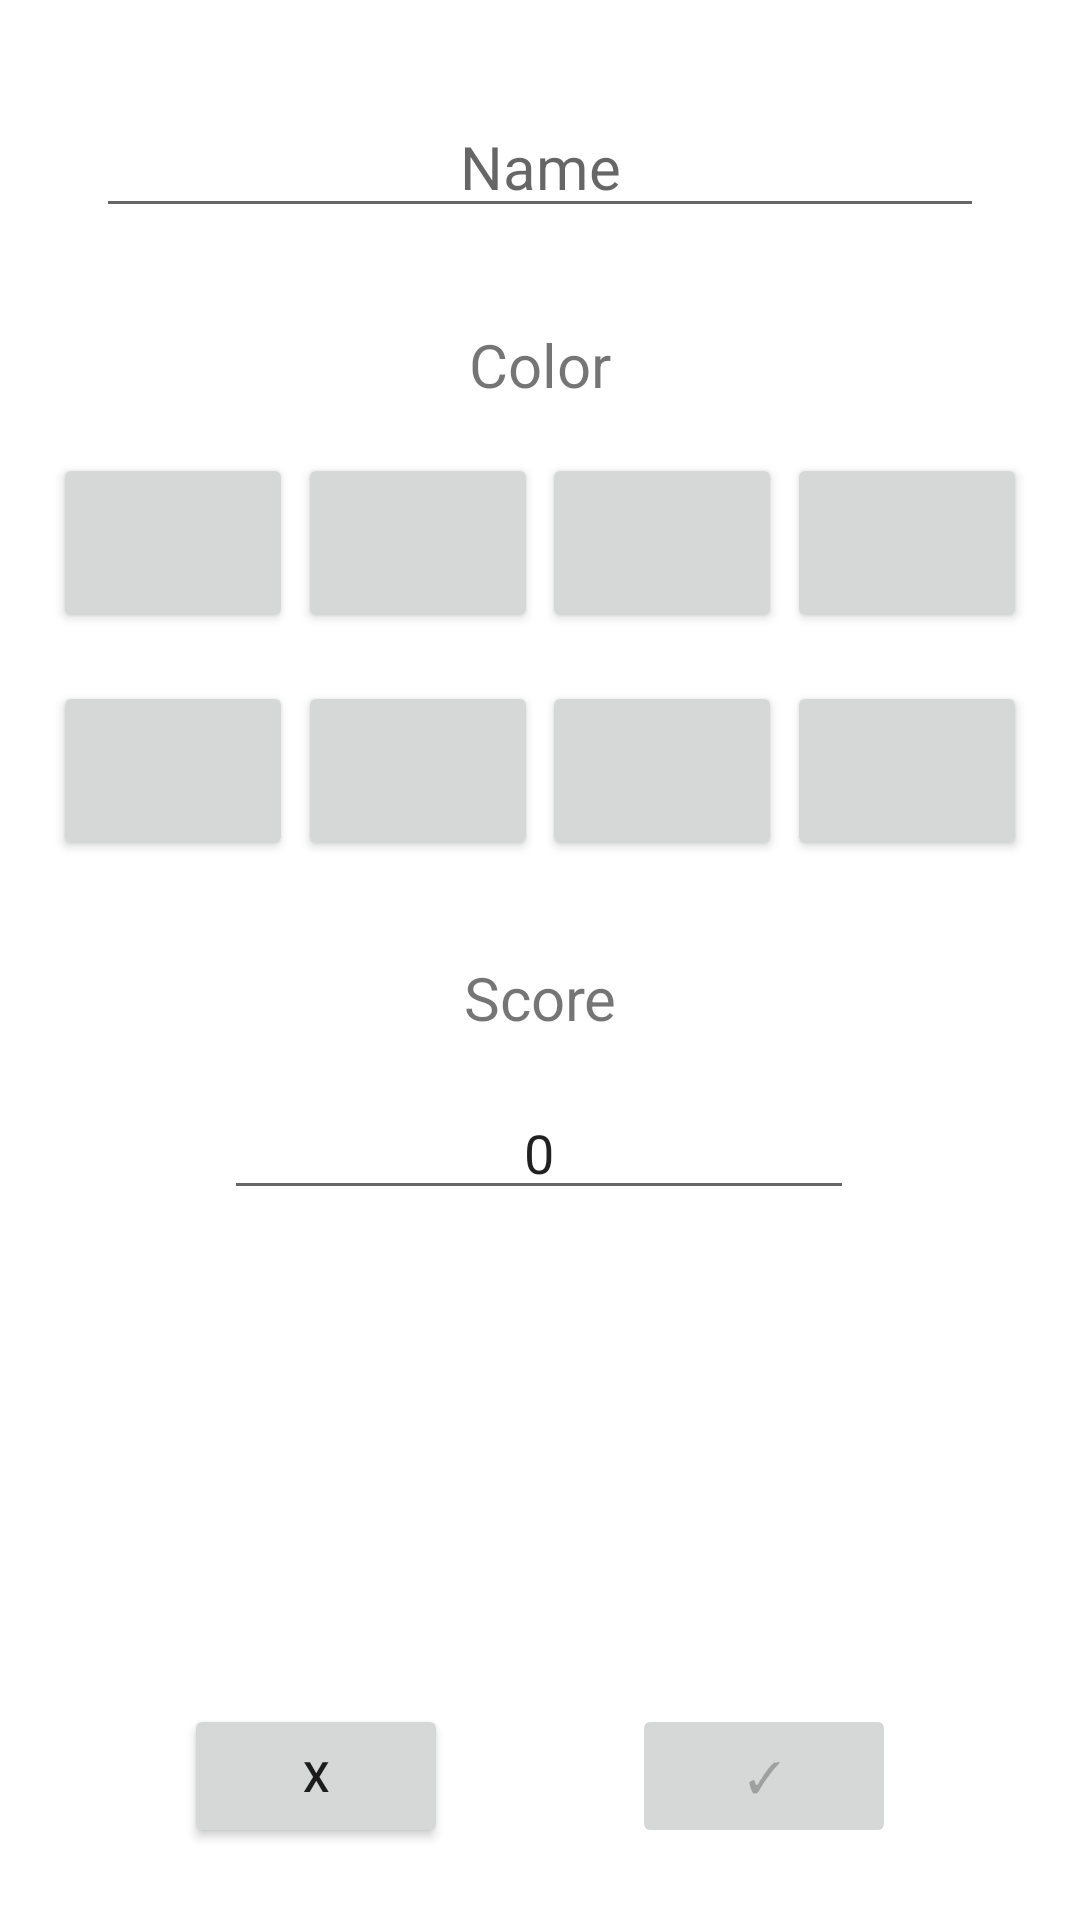

Layout XML and referenced resources for this Android screen:
<!-- AndroidManifest.xml: application theme Theme.AndroidScoreboard -->
<!-- res/layout/activity_player.xml -->
<?xml version="1.0" encoding="utf-8"?>
<androidx.constraintlayout.widget.ConstraintLayout xmlns:android="http://schemas.android.com/apk/res/android"
    xmlns:app="http://schemas.android.com/apk/res-auto"
    xmlns:tools="http://schemas.android.com/tools"
    android:layout_width="match_parent"
    android:layout_height="match_parent">

    <Button
        android:id="@+id/colorButton1"
        android:layout_width="80dp"
        android:layout_height="60dp"
        android:layout_marginStart="16dp"
        android:layout_marginTop="16dp"
        android:textAlignment="center"
        android:textSize="24sp"
        android:textStyle="bold"
        app:layout_constraintEnd_toStartOf="@+id/colorButton2"
        app:layout_constraintStart_toStartOf="parent"
        app:layout_constraintTop_toBottomOf="@+id/textView"
        tools:text="✓" />

    <Button
        android:id="@+id/colorButton2"
        android:layout_width="80dp"
        android:layout_height="60dp"
        android:textAlignment="center"
        android:textSize="24sp"
        android:textStyle="bold"
        app:layout_constraintEnd_toStartOf="@+id/colorButton3"
        app:layout_constraintStart_toEndOf="@+id/colorButton1"
        app:layout_constraintTop_toTopOf="@+id/colorButton1"
        tools:text="✓" />

    <Button
        android:id="@+id/colorButton3"
        android:layout_width="80dp"
        android:layout_height="60dp"
        android:textAlignment="center"
        android:textSize="24sp"
        android:textStyle="bold"
        app:layout_constraintEnd_toStartOf="@+id/colorButton4"
        app:layout_constraintStart_toEndOf="@+id/colorButton2"
        app:layout_constraintTop_toTopOf="@+id/colorButton1"
        tools:text="✓" />

    <Button
        android:id="@+id/colorButton4"
        android:layout_width="80dp"
        android:layout_height="60dp"
        android:layout_marginEnd="16dp"
        android:textAlignment="center"
        android:textSize="24sp"
        android:textStyle="bold"
        app:layout_constraintEnd_toEndOf="parent"
        app:layout_constraintStart_toEndOf="@+id/colorButton3"
        app:layout_constraintTop_toTopOf="@+id/colorButton1"
        tools:text="✓" />

    <Button
        android:id="@+id/colorButton5"
        android:layout_width="80dp"
        android:layout_height="60dp"
        android:layout_marginTop="16dp"
        android:textAlignment="center"
        android:textSize="24sp"
        android:textStyle="bold"
        app:layout_constraintEnd_toEndOf="@+id/colorButton1"
        app:layout_constraintHorizontal_bias="0.482"
        app:layout_constraintStart_toStartOf="@+id/colorButton1"
        app:layout_constraintTop_toBottomOf="@+id/colorButton1"
        tools:text="✓" />

    <Button
        android:id="@+id/colorButton6"
        android:layout_width="80dp"
        android:layout_height="60dp"
        android:textAlignment="center"
        android:textSize="24sp"
        android:textStyle="bold"
        app:layout_constraintEnd_toEndOf="@+id/colorButton2"
        app:layout_constraintHorizontal_bias="0.517"
        app:layout_constraintStart_toStartOf="@+id/colorButton2"
        app:layout_constraintTop_toTopOf="@+id/colorButton5"
        tools:text="✓" />

    <Button
        android:id="@+id/colorButton7"
        android:layout_width="80dp"
        android:layout_height="60dp"
        android:textAlignment="center"
        android:textSize="24sp"
        android:textStyle="bold"
        app:layout_constraintEnd_toEndOf="@+id/colorButton3"
        app:layout_constraintStart_toStartOf="@+id/colorButton3"
        app:layout_constraintTop_toTopOf="@+id/colorButton5"
        tools:text="✓" />

    <Button
        android:id="@+id/colorButton8"
        android:layout_width="80dp"
        android:layout_height="60dp"
        android:textAlignment="center"
        android:textSize="24sp"
        android:textStyle="bold"
        app:layout_constraintEnd_toEndOf="@+id/colorButton4"
        app:layout_constraintStart_toStartOf="@+id/colorButton4"
        app:layout_constraintTop_toTopOf="@+id/colorButton5"
        tools:text="✓" />

    <EditText
        android:id="@+id/nameEntryText"
        android:layout_width="0dp"
        android:layout_height="wrap_content"
        android:layout_marginStart="32dp"
        android:layout_marginTop="32dp"
        android:layout_marginEnd="32dp"
        android:ems="10"
        android:hint="@string/name"
        android:inputType="textPersonName"
        android:minLines="0"
        android:textAlignment="center"
        android:textSize="20sp"
        app:layout_constraintEnd_toEndOf="parent"
        app:layout_constraintStart_toStartOf="parent"
        app:layout_constraintTop_toTopOf="parent" />

    <TextView
        android:id="@+id/textView"
        android:layout_width="wrap_content"
        android:layout_height="wrap_content"
        android:layout_marginTop="32dp"
        android:text="@string/color"
        android:textSize="20sp"
        app:layout_constraintEnd_toEndOf="parent"
        app:layout_constraintStart_toStartOf="parent"
        app:layout_constraintTop_toBottomOf="@+id/nameEntryText" />

    <Button
        android:id="@+id/cancelButton"
        android:layout_width="wrap_content"
        android:layout_height="wrap_content"
        android:layout_marginBottom="24dp"
        android:text="@string/cancel"
        app:layout_constraintBottom_toBottomOf="parent"
        app:layout_constraintEnd_toStartOf="@+id/submitButton"
        app:layout_constraintStart_toStartOf="parent" />

    <Button
        android:id="@+id/submitButton"
        android:layout_width="wrap_content"
        android:layout_height="wrap_content"
        android:layout_marginBottom="24dp"
        android:enabled="false"
        android:text="@string/confirm"
        app:layout_constraintBottom_toBottomOf="parent"
        app:layout_constraintEnd_toEndOf="parent"
        app:layout_constraintStart_toEndOf="@+id/cancelButton" />

    <EditText
        android:id="@+id/scoreEntryText"
        android:layout_width="wrap_content"
        android:layout_height="wrap_content"
        android:layout_marginTop="16dp"
        android:ems="10"
        android:inputType="numberSigned"
        android:minLines="0"
        android:text="@string/zero"
        android:textAlignment="center"
        app:layout_constraintEnd_toEndOf="parent"
        app:layout_constraintHorizontal_bias="0.497"
        app:layout_constraintStart_toStartOf="parent"
        app:layout_constraintTop_toBottomOf="@+id/textView2" />

    <TextView
        android:id="@+id/textView2"
        android:layout_width="wrap_content"
        android:layout_height="wrap_content"
        android:layout_marginTop="32dp"
        android:text="@string/score"
        android:textAlignment="center"
        android:textSize="20sp"
        app:layout_constraintEnd_toEndOf="parent"
        app:layout_constraintStart_toStartOf="parent"
        app:layout_constraintTop_toBottomOf="@+id/colorButton6" />

    <Button
        android:id="@+id/deleteButton"
        android:layout_width="wrap_content"
        android:layout_height="wrap_content"
        android:layout_marginTop="16dp"
        android:text="@string/delete_player"
        android:visibility="invisible"
        app:layout_constraintEnd_toEndOf="parent"
        app:layout_constraintStart_toStartOf="parent"
        app:layout_constraintTop_toBottomOf="@+id/scoreEntryText" />

</androidx.constraintlayout.widget.ConstraintLayout>
<!-- resources referenced by this layout -->
<resources>
  <string name="cancel">X</string>
  <string name="color">Color</string>
  <string name="confirm">✓</string>
  <string name="delete_player">Delete Player</string>
  <string name="name">Name</string>
  <string name="score">Score</string>
  <string name="zero">0</string>
  <style name="Theme.AndroidScoreboard" parent="Theme.MaterialComponents.DayNight.DarkActionBar">
          
          <item name="colorPrimary">@color/teal_700</item>
          <item name="colorPrimaryVariant">@color/green_500</item>
          <item name="colorOnPrimary">@color/white</item>
          
          <item name="colorSecondary">@color/teal_200</item>
          <item name="colorSecondaryVariant">@color/green_700</item>
          <item name="colorOnSecondary">@color/white</item>
          
          <item name="android:statusBarColor">?attr/colorPrimaryVariant</item>
          
      </style>
  <color name="teal_700">#1C4F5D</color>
  <color name="green_500">#70AD1F</color>
  <color name="white">#FFFFFFFF</color>
  <color name="teal_200">#56B9D0</color>
  <color name="green_700">#2C4001</color>
</resources>
